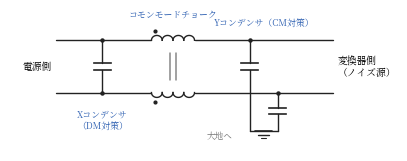

Generate this figure with matplotlib: (Note: this script raises an exception after producing the figure.)
#!/usr/bin/env python3
# fig11.7（第11章）: EMCフィルタの代表的な構成。
# Xコンデンサ（線間・DM対策），コモンモードチョーク，Yコンデンサ（対地・CM対策）。
import os
import numpy as np
import matplotlib
matplotlib.use("Agg")
import matplotlib.pyplot as plt
from matplotlib.patches import Rectangle
from matplotlib import font_manager as fm

JP = fm.FontProperties(fname="/usr/share/fonts/opentype/noto/NotoSerifCJK-Regular.ttc")
plt.rcParams["axes.unicode_minus"] = False

BK = "#222222"
BLUE = "#2a5db0"
RED = "#c0392b"


def wire(ax, pts, c=BK, lw=1.0):
    ax.plot([p[0] for p in pts], [p[1] for p in pts], color=c, lw=lw,
            solid_capstyle="round", zorder=1)


def dot(ax, x, y):
    ax.plot([x], [y], "o", ms=2.2, color=BK, zorder=3)


def coil_h(ax, xa, xb, y, c=BK, n=4, flip=False):
    dx = (xb - xa) / n
    r = dx / 2
    t = np.linspace(0, np.pi, 30)
    s = -0.9 if flip else 0.9
    for k in range(n):
        xc = xa + dx * (k + 0.5)
        ax.plot(xc - r * np.cos(t), y + s * r * np.sin(t), color=c, lw=1.0)


def cap_v(ax, x, y1, y2, c=BK, yc=None):
    if yc is None:
        yc = 0.5 * (y1 + y2)
    g, w = 0.10, 0.28
    wire(ax, [(x, y1), (x, yc + g)], c)
    wire(ax, [(x, yc - g), (x, y2)], c)
    ax.plot([x - w, x + w], [yc + g, yc + g], color=c, lw=1.2, zorder=2)
    ax.plot([x - w, x + w], [yc - g, yc - g], color=c, lw=1.2, zorder=2)


def earth(ax, x, y, c=BK):
    wire(ax, [(x - 0.28, y), (x + 0.28, y)], c, lw=1.2)
    wire(ax, [(x - 0.18, y - 0.12), (x + 0.18, y - 0.12)], c, lw=1.0)
    wire(ax, [(x - 0.08, y - 0.24), (x + 0.08, y - 0.24)], c, lw=0.8)


fig, ax = plt.subplots(figsize=(4.25, 2.1))

yT, yB = 2.6, 0.9
xL, xR = 0.5, 9.5
xX = 2.0                 # Xコンデンサ
xC0, xC1 = 3.6, 5.0      # CMチョーク
xY = 6.8                 # Yコンデンサ
yG = -0.35               # 大地レール

# 幹線
wire(ax, [(xL, yT), (xC0, yT)])
wire(ax, [(xC1, yT), (xR, yT)])
wire(ax, [(xL, yB), (xC0, yB)])
wire(ax, [(xC1, yB), (xR, yB)])
coil_h(ax, xC0, xC1, yT)
coil_h(ax, xC0, xC1, yB, flip=True)
# 磁心（共通コア）
for dx in (-0.10, 0.10):
    wire(ax, [(0.5 * (xC0 + xC1) + dx, yB + 0.42), (0.5 * (xC0 + xC1) + dx, yT - 0.42)],
         c="#888", lw=1.1)
# 極性ドット
ax.plot([xC0 + 0.12], [yT + 0.30], "o", ms=2.0, color=BK)
ax.plot([xC0 + 0.12], [yB - 0.30], "o", ms=2.0, color=BK)

# Xコンデンサ（線間）
cap_v(ax, xX, yT, yB)
dot(ax, xX, yT)
dot(ax, xX, yB)

# Yコンデンサ（各線-大地）。上の線からのキャパシタは下の線と交差する
# （交点に黒丸なし = 接続なし）
xY1, xY2 = xY, xY + 0.9
cap_v(ax, xY1, yT, yG, yc=1.75)
cap_v(ax, xY2, yB, yG, yc=0.30)
dot(ax, xY1, yT)
dot(ax, xY2, yB)
wire(ax, [(xY1, yG), (xY2, yG)])
earth(ax, 0.5 * (xY1 + xY2), yG)

# ラベル
ax.text(xL - 0.15, 0.5 * (yT + yB), "電源側", ha="right", va="center",
        fontsize=7, fontproperties=JP)
ax.text(xR + 0.15, 0.5 * (yT + yB), "変換器側\n（ノイズ源）", ha="left", va="center",
        fontsize=7, fontproperties=JP)
ax.text(xX, yB - 0.55, "Xコンデンサ\n（DM対策）", ha="center", va="top",
        fontsize=6.4, fontproperties=JP, color=BLUE)
ax.text(0.5 * (xC0 + xC1), yT + 0.75, "コモンモードチョーク", ha="center",
        fontsize=6.4, fontproperties=JP, color=BLUE)
ax.text(xY + 0.45, yT + 0.42, "Yコンデンサ（CM対策）", ha="center",
        va="bottom", fontsize=6.4, fontproperties=JP, color=BLUE)
ax.text(xY - 0.55, yG - 0.15, "大地へ", ha="right", va="center",
        fontsize=6.2, fontproperties=JP, color="#777")

ax.set_xlim(-1.0, 11.6)
ax.set_ylim(-1.0, 3.6)
ax.set_aspect("equal")
ax.axis("off")

fig.tight_layout()
EPS = os.path.expanduser("~/text_power_electronics/book/figures/fig11.7.eps")
fig.savefig(EPS, format="eps", bbox_inches="tight")
print("wrote", EPS)
